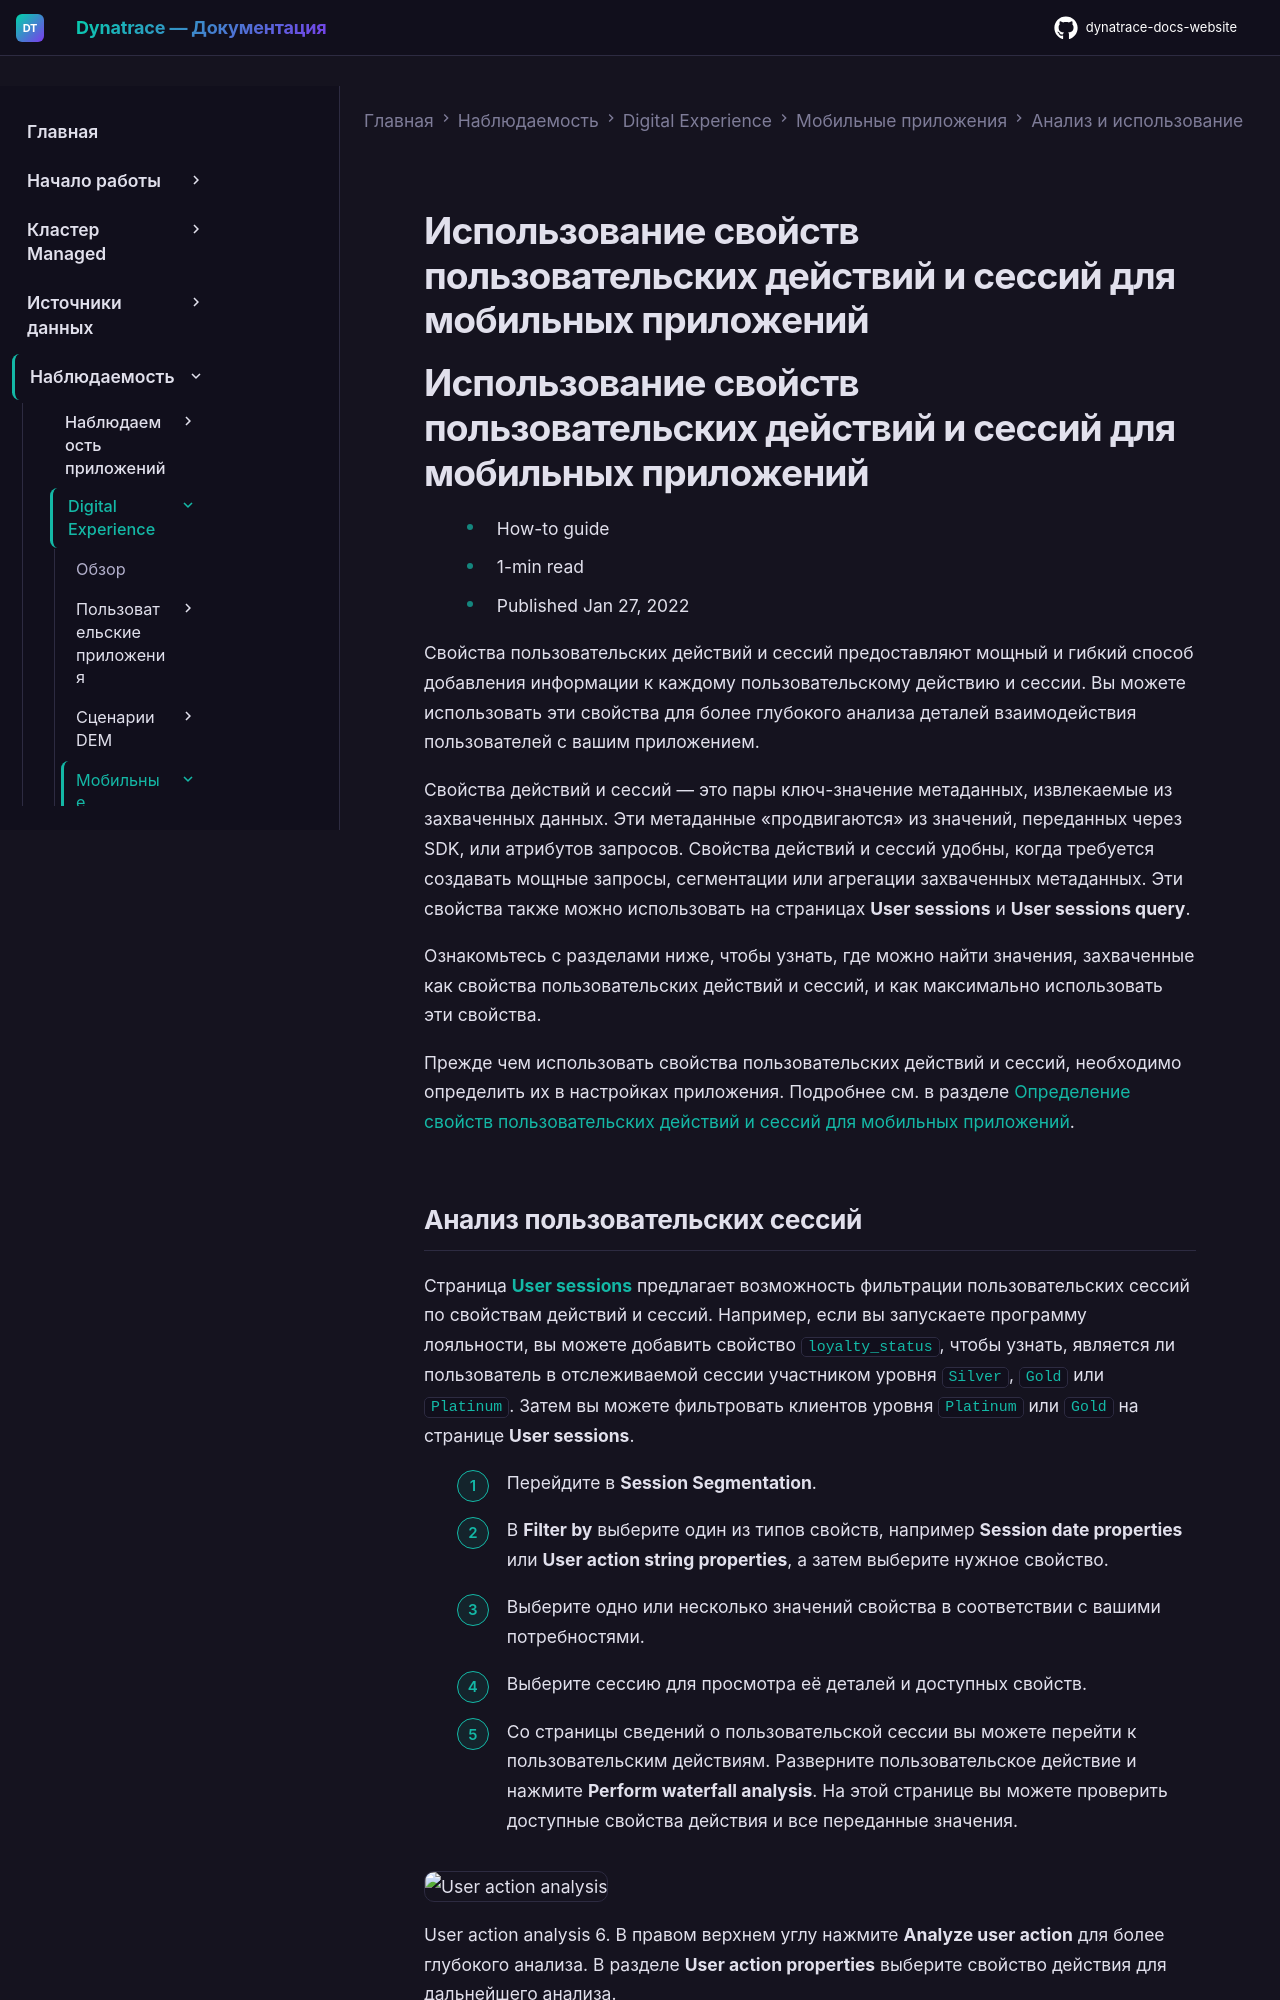

repository: Yerkebulan-Ardabayev/dynatrace-docs-website · page: managed-ru/observe/digital-experience/mobile-applications/analyze-and-use/action-and-session-properties-mobile/index.html · generator: mkdocs

---
title: Использование свойств пользовательских действий и сессий для мобильных приложений
source: https://docs.dynatrace.com/managed/observe/digital-experience/mobile-applications/analyze-and-use/action-and-session-properties-mobile
scraped: 2026-05-12T11:27:58.023840
---

# Использование свойств пользовательских действий и сессий для мобильных приложений

# Использование свойств пользовательских действий и сессий для мобильных приложений

* How-to guide
* 1-min read
* Published Jan 27, 2022

Свойства пользовательских действий и сессий предоставляют мощный и гибкий способ добавления информации к каждому пользовательскому действию и сессии. Вы можете использовать эти свойства для более глубокого анализа деталей взаимодействия пользователей с вашим приложением.

Свойства действий и сессий — это пары ключ-значение метаданных, извлекаемые из захваченных данных. Эти метаданные «продвигаются» из значений, переданных через SDK, или атрибутов запросов. Свойства действий и сессий удобны, когда требуется создавать мощные запросы, сегментации или агрегации захваченных метаданных. Эти свойства также можно использовать на страницах **User sessions** и **User sessions query**.

Ознакомьтесь с разделами ниже, чтобы узнать, где можно найти значения, захваченные как свойства пользовательских действий и сессий, и как максимально использовать эти свойства.

Прежде чем использовать свойства пользовательских действий и сессий, необходимо определить их в настройках приложения. Подробнее см. в разделе [Определение свойств пользовательских действий и сессий для мобильных приложений](/managed/observe/digital-experience/mobile-applications/additional-configuration/define-mobile-action-and-session-properties "Отправляйте метаданные в Dynatrace и определяйте свойства действий и сессий для отслеживаемых мобильных приложений.").
